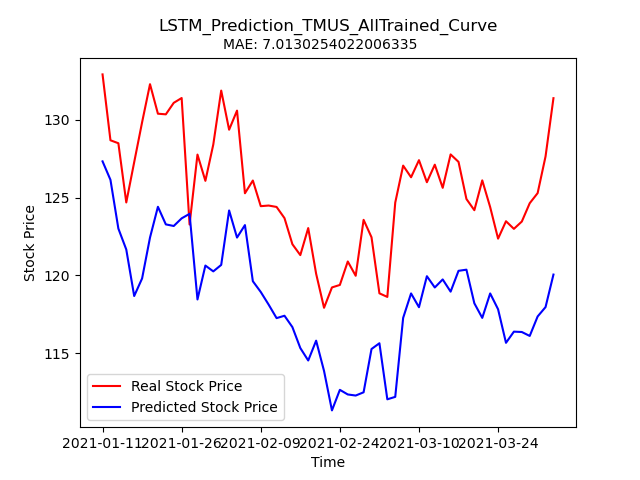

Source data for this figure (header and first rows):
Stock, Date, Real_Price, Predicted_Price
TMUS, 2021-01-11, 132.9, 127.3
TMUS, 2021-01-12, 128.7, 126.1
TMUS, 2021-01-13, 128.5, 123
TMUS, 2021-01-14, 124.7, 121.7
TMUS, 2021-01-15, 127.3, 118.7
TMUS, 2021-01-19, 129.8, 119.8
TMUS, 2021-01-20, 132.3, 122.4
TMUS, 2021-01-21, 130.4, 124.4
TMUS, 2021-01-22, 130.4, 123.3
TMUS, 2021-01-25, 131.1, 123.2
TMUS, 2021-01-26, 131.4, 123.7
TMUS, 2021-01-27, 123.3, 124
TMUS, 2021-01-28, 127.8, 118.4
TMUS, 2021-01-29, 126.1, 120.6
TMUS, 2021-02-01, 128.4, 120.3
TMUS, 2021-02-02, 131.9, 120.7
TMUS, 2021-02-03, 129.4, 124.2
TMUS, 2021-02-04, 130.6, 122.4
TMUS, 2021-02-05, 125.3, 123.2
TMUS, 2021-02-08, 126.1, 119.6
TMUS, 2021-02-09, 124.5, 118.9
TMUS, 2021-02-10, 124.5, 118.1
TMUS, 2021-02-11, 124.4, 117.2
TMUS, 2021-02-12, 123.7, 117.4
TMUS, 2021-02-16, 122.0, 116.7
TMUS, 2021-02-17, 121.3, 115.3
TMUS, 2021-02-18, 123, 114.5
TMUS, 2021-02-19, 120.1, 115.8
TMUS, 2021-02-22, 117.9, 113.8
TMUS, 2021-02-23, 119.2, 111.3
TMUS, 2021-02-24, 119.4, 112.6
TMUS, 2021-02-25, 120.9, 112.3
TMUS, 2021-02-26, 120, 112.3
TMUS, 2021-03-01, 123.6, 112.5
TMUS, 2021-03-02, 122.5, 115.3
TMUS, 2021-03-03, 118.8, 115.6
TMUS, 2021-03-04, 118.6, 112
TMUS, 2021-03-05, 124.7, 112.2
TMUS, 2021-03-08, 127.1, 117.3
TMUS, 2021-03-09, 126.3, 118.8
TMUS, 2021-03-10, 127.4, 117.9
TMUS, 2021-03-11, 126, 119.9
TMUS, 2021-03-12, 127.1, 119.2
TMUS, 2021-03-15, 125.6, 119.7
TMUS, 2021-03-16, 127.8, 118.9
TMUS, 2021-03-17, 127.3, 120.3
TMUS, 2021-03-18, 124.9, 120.4
TMUS, 2021-03-19, 124.2, 118.2
TMUS, 2021-03-22, 126.1, 117.3
TMUS, 2021-03-23, 124.4, 118.8
TMUS, 2021-03-24, 122.4, 117.8
TMUS, 2021-03-25, 123.5, 115.7
TMUS, 2021-03-26, 123, 116.4
TMUS, 2021-03-29, 123.5, 116.4
TMUS, 2021-03-30, 124.6, 116.1
TMUS, 2021-03-31, 125.3, 117.4
TMUS, 2021-04-01, 127.7, 118
TMUS, 2021-04-05, 131.4, 120
